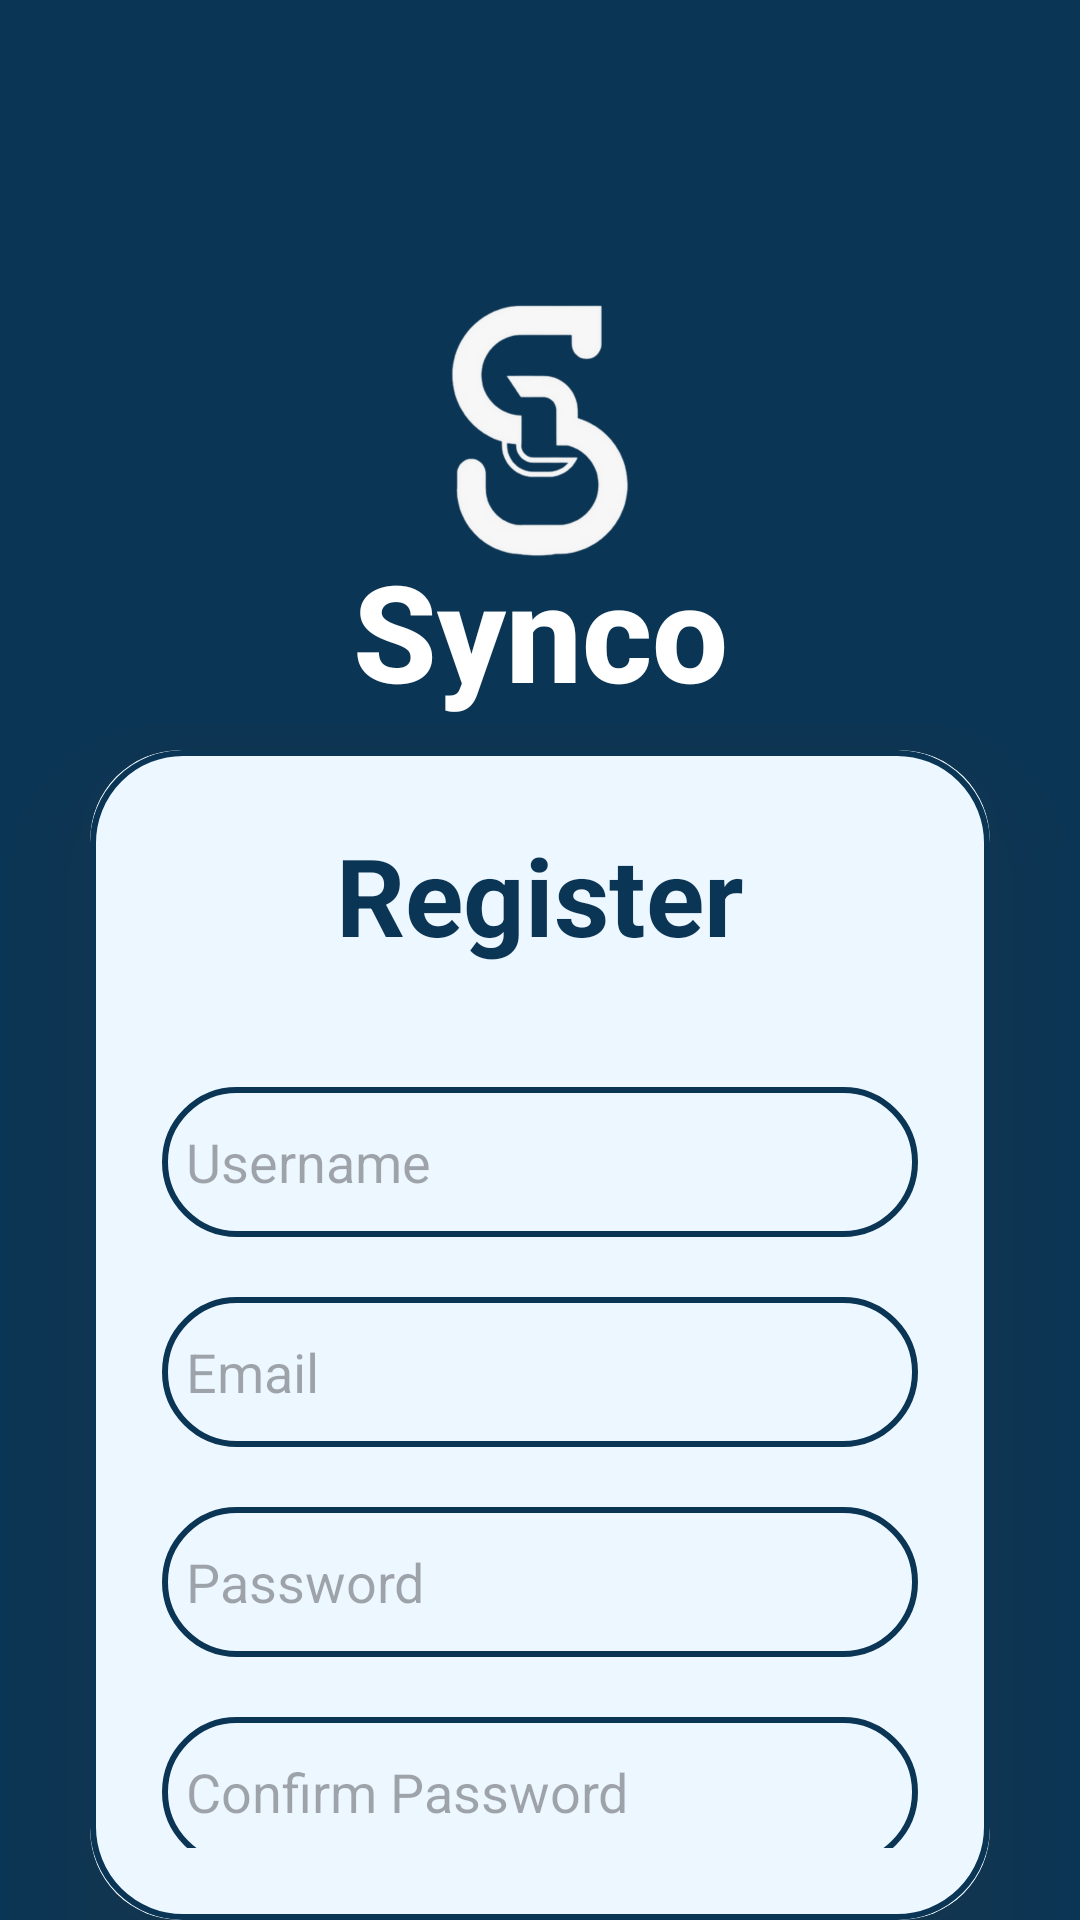

Produce the Android XML layout that renders to this screen, including the resource entries it uses.
<!-- AndroidManifest.xml: application theme Theme.Synco -->
<!-- res/layout/activity_signup_page.xml -->
<?xml version="1.0" encoding="utf-8"?>
<FrameLayout
    xmlns:android="http://schemas.android.com/apk/res/android"
    xmlns:app="http://schemas.android.com/apk/res-auto"
    xmlns:tools="http://schemas.android.com/tools"
    android:layout_width="match_parent"
    android:layout_height="match_parent"
    android:orientation="vertical"
    android:gravity="center"
    android:background="#0B3554"
    tools:context=".login_page">




    <ImageView
        android:layout_width="100dp"
        android:layout_height="100dp"
        android:src="@drawable/syncologo"
        android:layout_marginTop="95dp"
        android:layout_gravity="center_horizontal"
        />

    <TextView
        android:layout_width="match_parent"
        android:layout_height="wrap_content"
        android:layout_marginTop="180dp"
        android:gravity="center_horizontal"
        android:textColor="@color/white"
        android:textSize="45sp"
        android:fontFamily="sans-serif-medium"
        android:textStyle="bold"
        android:text="Synco" />

    <androidx.cardview.widget.CardView
        android:layout_width="match_parent"
        android:layout_height="wrap_content"
        android:layout_marginLeft="30dp"
        android:layout_marginRight="30dp"
        app:cardCornerRadius="30dp"
        app:cardElevation="20dp"
        android:layout_marginTop="250dp"
        android:backgroundTint="#EDF7FF"
        android:outlineSpotShadowColor="@color/dgray"
        android:outlineAmbientShadowColor="@color/dgray">

        <LinearLayout
            android:layout_width="match_parent"
            android:layout_height="wrap_content"
            android:orientation="vertical"
            android:layout_gravity="center_horizontal"
            android:padding="24dp"
            android:background="@drawable/custom_edittext">

            <TextView
                android:layout_width="match_parent"
                android:layout_height="wrap_content"
                android:text="Register"
                android:id="@+id/SingUpText"
                android:textSize="36sp"
                android:textAlignment="center"
                android:textStyle="bold"
                android:textColor="#0B3554"/>


            <EditText
                android:layout_width="match_parent"
                android:layout_height="50dp"
                android:id="@+id/username"
                android:background="@drawable/custom_edittext"
                android:layout_marginTop="40dp"
                android:padding="8dp"
                android:hint="Username"
                android:drawableLeft="@drawable/baseline_person_24"
                android:textColor="@color/black"
                android:drawablePadding="8dp"/>
            <EditText
                android:layout_width="match_parent"
                android:layout_height="50dp"
                android:id="@+id/email"
                android:inputType="textEmailAddress"
                android:background="@drawable/custom_edittext"
                android:layout_marginTop="20dp"
                android:padding="8dp"
                android:hint="Email"
                android:drawableLeft="@drawable/baseline_person_24"
                android:textColor="@color/black"
                android:drawablePadding="8dp"/>
            <EditText
                android:layout_width="match_parent"
                android:layout_height="50dp"
                android:id="@+id/password"
                android:background="@drawable/custom_edittext"
                android:layout_marginTop="20dp"
                android:padding="8dp"
                android:hint="Password"
                android:inputType="textPassword"
                android:drawableLeft="@drawable/baseline_lock_24"
                android:textColor="@color/black"
                android:drawablePadding="8dp"/>

            <EditText
                android:layout_width="match_parent"
                android:layout_height="50dp"
                android:id="@+id/cpassword"
                android:background="@drawable/custom_edittext"
                android:layout_marginTop="20dp"
                android:padding="8dp"
                android:hint="Confirm Password"
                android:inputType="textPassword"
                android:drawableLeft="@drawable/baseline_lock_24"
                android:textColor="@color/black"
                android:drawablePadding="8dp"/>

            <Button
                android:layout_width="match_parent"
                android:layout_height="60dp"
                android:text="Register"
                android:id="@+id/signupButton"
                android:textSize="18dp"
                android:layout_margin="30dp"
                android:backgroundTint="#0B3554"/>

            <TextView
                android:layout_width="match_parent"
                android:layout_height="wrap_content"
                android:id="@+id/TextView"
                android:textColor="@color/dgray"
                android:text="Already have an account? Login!"
                android:textAlignment="center"
                android:layout_marginTop="-10dp"/>



        </LinearLayout>

    </androidx.cardview.widget.CardView>

</FrameLayout>
<!-- resources referenced by this layout -->
<resources>
  <color name="black">#FF000000</color>
  <color name="dgray">#323438</color>
  <color name="white">#FFFFFFFF</color>
  <!-- drawable custom_edittext (drawable) -->
  <?xml version="1.0" encoding="utf-8"?>
  <shape xmlns:android="http://schemas.android.com/apk/res/android"
      android:shape="rectangle">
  
      <stroke
          android:width="2dp"
          android:color="@color/mlue"/>
  
      <corners
          android:radius="30dp"/>
  
  
  
  
  </shape>
  <!-- drawable syncologo: png bitmap (drawable, 25111 bytes) -->
  <style name="Theme.Synco" parent="Base.Theme.Synco" />
  <color name="mlue">#0B3554 </color>
  <style name="Base.Theme.Synco" parent="Theme.Material3.DayNight.NoActionBar">
          <item name="colorPrimary">@color/dgray</item>
          <item name="colorPrimaryVariant">@color/dgray</item>
          <item name="android:statusBarColor">@color/dgray</item>
      </style>
</resources>
